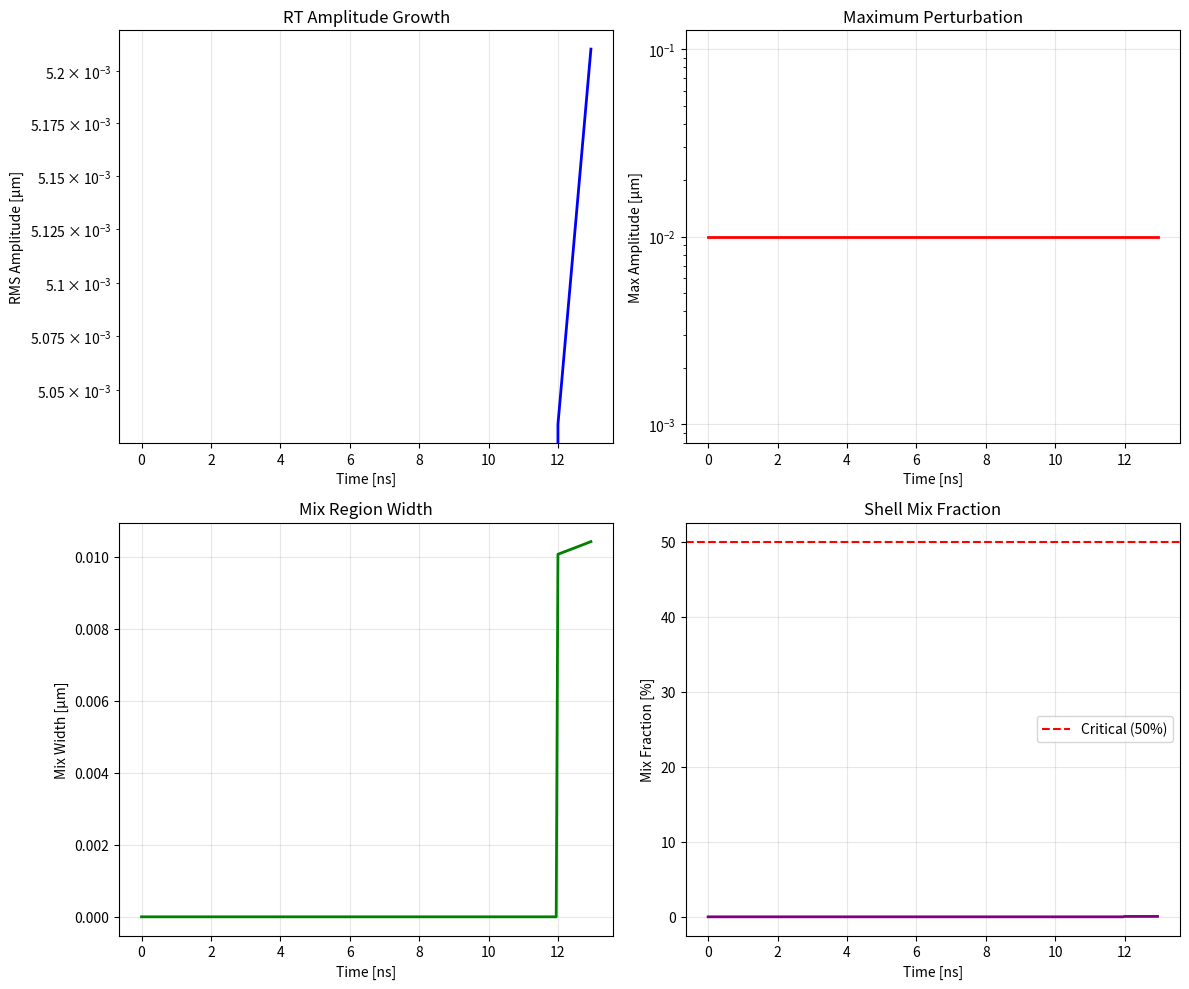
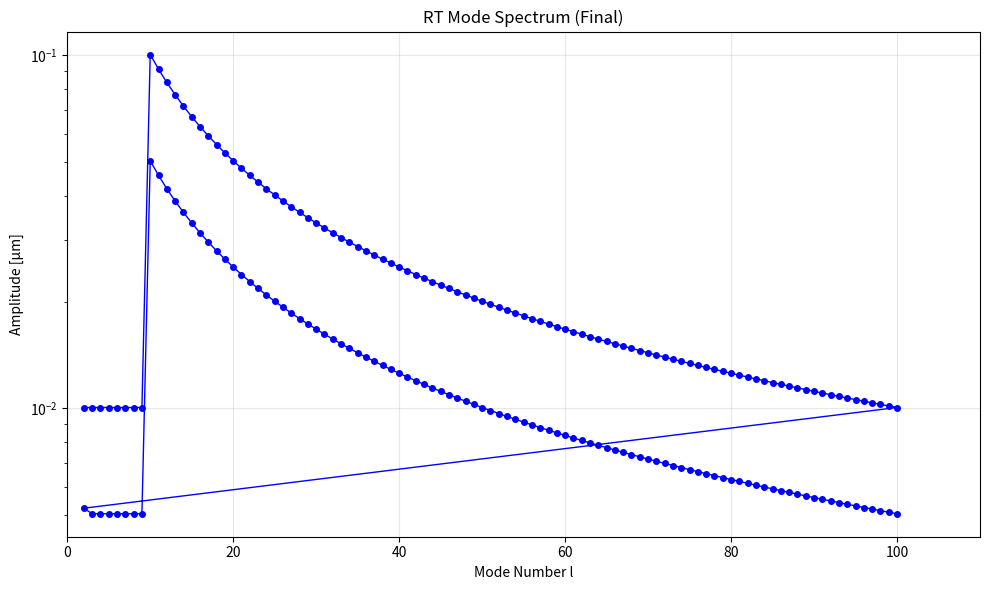
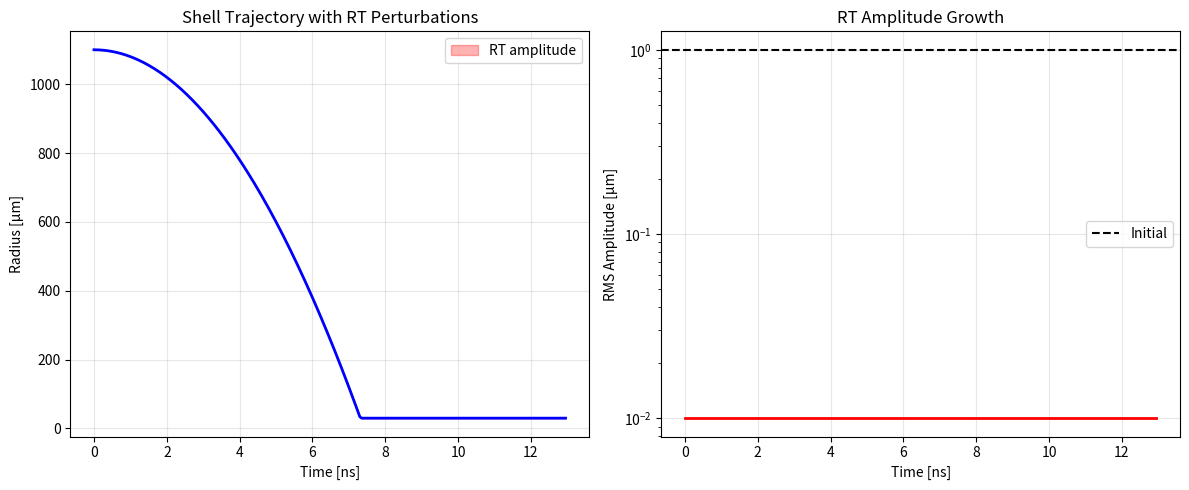

Source code (Python) for these figures, in order:
"""
Rayleigh-Taylor Instabilities in ICF Implosions
================================================

The Rayleigh-Taylor (RT) instability occurs when a heavy fluid is
accelerated into a light fluid, or equivalently, when a light fluid
supports a heavy fluid against gravity.

In ICF implosions, RT instabilities occur at:
1. Ablation front (during acceleration phase)
2. Hot spot / shell interface (during deceleration)

These instabilities can:
- Mix cold fuel into the hot spot, reducing temperature
- Break up the shell, reducing compression
- Create jets that penetrate the hot spot

Key physics:
- Classical RT growth rate: γ = sqrt(k * g * A)
  where A = (ρ_heavy - ρ_light)/(ρ_heavy + ρ_light) is Atwood number
- Ablation stabilization: γ_abl = sqrt(k*g) - β*k*V_a
  where V_a is ablation velocity
- Finite shell thickness limits maximum mode number

Author: Evan Pieser
Date: 2026
"""

import numpy as np
from dataclasses import dataclass
from typing import List, Tuple, Optional
import matplotlib.pyplot as plt


# Physical constants
PI = np.pi


@dataclass
class RTMode:
    """Single Rayleigh-Taylor mode."""
    l: int            # Mode number (spherical harmonic degree)
    amplitude: float  # Perturbation amplitude [μm]
    phase: float      # Phase [radians]
    growth_rate: float  # Linear growth rate [1/ns]


@dataclass
class RTState:
    """State of RT instabilities at a given time."""
    t: float                    # Time [ns]
    R: float                    # Shell radius [μm]
    total_amplitude: float      # RMS amplitude [μm]
    max_amplitude: float        # Maximum amplitude [μm]
    mix_width: float           # Mix region width [μm]
    mix_fraction: float        # Fraction of shell mixed
    modes: List[RTMode]        # Individual modes


def classical_rt_growth_rate(k: float, g: float, A: float) -> float:
    """
    Classical Rayleigh-Taylor growth rate.
    
    γ = sqrt(k * g * A)
    
    Args:
        k: Wavenumber [1/cm]
        g: Acceleration [cm/s²]
        A: Atwood number (ρ₂-ρ₁)/(ρ₂+ρ₁)
    
    Returns:
        Growth rate [1/s]
    """
    if k <= 0 or g <= 0 or A <= 0:
        return 0.0
    return np.sqrt(k * g * A)


def ablation_stabilized_growth_rate(k: float, g: float, A: float,
                                     V_abl: float, beta: float = 1.5) -> float:
    """
    Ablation-stabilized RT growth rate (Takabe formula).
    
    γ = α * sqrt(k*g) - β * k * V_a
    
    where α ≈ 0.9 and β ≈ 1-3 depending on conditions.
    
    Ablation carries away perturbed material, reducing growth.
    Short wavelengths (high k) are more strongly stabilized.
    
    Args:
        k: Wavenumber [1/cm]
        g: Acceleration [cm/s²]
        A: Atwood number
        V_abl: Ablation velocity [cm/s]
        beta: Ablation stabilization coefficient (1-3)
    
    Returns:
        Growth rate [1/s]
    """
    alpha = 0.9
    gamma_classical = alpha * np.sqrt(k * g)
    gamma_abl = beta * k * V_abl
    
    gamma = max(gamma_classical - gamma_abl, 0.0)
    return gamma


def spherical_mode_to_wavenumber(l: int, R: float) -> float:
    """
    Convert spherical harmonic mode number to wavenumber.
    
    k ≈ l / R for spherical geometry
    
    Args:
        l: Mode number (spherical harmonic degree)
        R: Radius [cm]
    
    Returns:
        Wavenumber [1/cm]
    """
    if R <= 0:
        return 0.0
    return l / R


def cutoff_mode_number(R: float, delta_R: float) -> int:
    """
    Maximum unstable mode number limited by shell thickness.
    
    Modes with wavelength < shell thickness are stabilized
    because they can't "fit" in the shell.
    
    l_max ≈ R / δR
    
    Args:
        R: Radius [μm]
        delta_R: Shell thickness [μm]
    
    Returns:
        Maximum mode number
    """
    if delta_R <= 0:
        return 1000  # No limit
    return max(int(R / delta_R), 2)


def initial_perturbation_spectrum(l_max: int, amplitude_rms: float,
                                   spectrum_type: str = 'NIF') -> List[RTMode]:
    """
    Generate initial perturbation spectrum.
    
    Real capsules have surface roughness from:
    - Manufacturing defects
    - Fill tube
    - Mounting features
    - Ice layer non-uniformity
    
    Args:
        l_max: Maximum mode number
        amplitude_rms: RMS surface roughness [μm]
        spectrum_type: 'flat', 'NIF', or 'power_law'
    
    Returns:
        List of RTMode objects
    """
    modes = []
    
    # Mode numbers to include
    l_values = list(range(2, min(l_max, 200) + 1))
    
    for l in l_values:
        # Amplitude spectrum
        if spectrum_type == 'flat':
            # Equal power per mode
            amp = amplitude_rms / np.sqrt(len(l_values))
            
        elif spectrum_type == 'NIF':
            # NIF capsules have ~1 μm RMS roughness
            # Power spectrum peaks around l~10-20
            # Approximate: a_l ∝ l^(-1) for l > 10
            if l < 10:
                amp = amplitude_rms * 0.1 / np.sqrt(len(l_values))
            else:
                amp = amplitude_rms * (10/l) / np.sqrt(len(l_values))
                
        elif spectrum_type == 'power_law':
            # Power law: a_l ∝ l^(-1)
            amp = amplitude_rms / (l * np.sqrt(sum(1/ll**2 for ll in l_values)))
            
        else:
            amp = amplitude_rms / np.sqrt(len(l_values))
        
        # Random phase
        phase = np.random.uniform(0, 2*PI)
        
        modes.append(RTMode(
            l=l,
            amplitude=amp,
            phase=phase,
            growth_rate=0.0  # Will be updated during evolution
        ))
    
    return modes


class RTInstabilityModel:
    """
    Model for Rayleigh-Taylor instability evolution during implosion.
    
    Tracks perturbation growth at both ablation front (acceleration)
    and hot spot interface (deceleration).
    """
    
    def __init__(self, initial_roughness_um: float = 1.0,
                 ablation_front: bool = True,
                 hot_spot_interface: bool = True):
        """
        Args:
            initial_roughness_um: Initial RMS surface roughness [μm]
            ablation_front: Include ablation front instabilities
            hot_spot_interface: Include hot spot interface instabilities
        """
        self.initial_roughness = initial_roughness_um
        self.include_ablation = ablation_front
        self.include_hot_spot = hot_spot_interface
        
        # Initialize modes
        self.ablation_modes = initial_perturbation_spectrum(
            100, initial_roughness_um, 'NIF'
        )
        self.interface_modes = initial_perturbation_spectrum(
            100, initial_roughness_um * 0.5, 'NIF'  # Inner surface smoother
        )
        
        self.history = []
    
    def compute_growth_rates(self, R_um: float, V_kms: float, 
                              a_kms2: float, rho_shell: float,
                              rho_ablator: float, rho_hot_spot: float,
                              V_abl_kms: float, shell_thickness_um: float):
        """
        Update growth rates for all modes given current conditions.
        
        Args:
            R_um: Shell radius [μm]
            V_kms: Implosion velocity [km/s]
            a_kms2: Acceleration [km/s²]  (negative for implosion)
            rho_shell: Shell density [g/cm³]
            rho_ablator: Ablator density [g/cm³]
            rho_hot_spot: Hot spot density [g/cm³]
            V_abl_kms: Ablation velocity [km/s]
            shell_thickness_um: Shell thickness [μm]
        """
        R_cm = R_um * 1e-4
        a_cms2 = abs(a_kms2) * 1e10  # km/s² to cm/s²
        V_abl_cms = V_abl_kms * 1e5
        
        # Cutoff mode
        l_max = cutoff_mode_number(R_um, shell_thickness_um)
        
        # Ablation front (during acceleration, a < 0 means shell being pushed)
        if self.include_ablation and a_kms2 < 0:
            A_abl = (rho_shell - rho_ablator) / (rho_shell + rho_ablator + 1e-10)
            A_abl = max(A_abl, 0)  # Must be positive for instability
            
            for mode in self.ablation_modes:
                if mode.l > l_max:
                    mode.growth_rate = 0.0
                    continue
                    
                k = spherical_mode_to_wavenumber(mode.l, R_cm)
                gamma = ablation_stabilized_growth_rate(k, a_cms2, A_abl, V_abl_cms)
                mode.growth_rate = gamma * 1e-9  # Convert to 1/ns
        
        # Hot spot interface (during deceleration)
        if self.include_hot_spot and a_kms2 > 0:
            A_hs = (rho_shell - rho_hot_spot) / (rho_shell + rho_hot_spot + 1e-10)
            A_hs = max(A_hs, 0)
            
            for mode in self.interface_modes:
                if mode.l > l_max:
                    mode.growth_rate = 0.0
                    continue
                    
                k = spherical_mode_to_wavenumber(mode.l, R_cm)
                # No ablation stabilization at hot spot interface
                gamma = classical_rt_growth_rate(k, a_cms2, A_hs)
                mode.growth_rate = gamma * 1e-9  # Convert to 1/ns
    
    def evolve(self, dt_ns: float):
        """
        Evolve perturbation amplitudes by one timestep.
        
        Uses exponential growth in linear regime.
        Saturates when amplitude ~ wavelength (nonlinear).
        """
        for mode in self.ablation_modes + self.interface_modes:
            if mode.growth_rate > 0:
                # Linear growth
                mode.amplitude *= np.exp(mode.growth_rate * dt_ns)
                
                # Nonlinear saturation: amplitude can't exceed wavelength
                # λ = 2πR/l, so a_max ~ R/l
                # We use a_max ~ 0.1 * R / l as typical saturation
                # For l=10, R=500μm: a_max ~ 5 μm
    
    def get_state(self, t_ns: float, R_um: float, 
                   shell_thickness_um: float) -> RTState:
        """
        Get current RT instability state.
        """
        # Compute statistics
        abl_amps = [m.amplitude for m in self.ablation_modes if m.growth_rate > 0]
        hs_amps = [m.amplitude for m in self.interface_modes if m.growth_rate > 0]
        all_amps = abl_amps + hs_amps
        
        if all_amps:
            total_rms = np.sqrt(sum(a**2 for a in all_amps))
            max_amp = max(all_amps)
        else:
            total_rms = 0
            max_amp = 0
        
        # Mix width (where instabilities have penetrated)
        # Approximate as 2 * max amplitude
        mix_width = 2 * max_amp
        
        # Mix fraction (fraction of shell affected)
        mix_fraction = min(mix_width / shell_thickness_um, 1.0) if shell_thickness_um > 0 else 0
        
        return RTState(
            t=t_ns,
            R=R_um,
            total_amplitude=total_rms,
            max_amplitude=max_amp,
            mix_width=mix_width,
            mix_fraction=mix_fraction,
            modes=self.ablation_modes + self.interface_modes
        )
    
    def step(self, t_ns: float, dt_ns: float, R_um: float, V_kms: float,
             a_kms2: float, rho_shell: float = 100, rho_ablator: float = 1,
             rho_hot_spot: float = 10, V_abl_kms: float = 50,
             shell_thickness_um: float = 50) -> RTState:
        """
        Advance RT model by one timestep.
        
        Args:
            t_ns: Current time [ns]
            dt_ns: Timestep [ns]
            R_um: Shell radius [μm]
            V_kms: Implosion velocity [km/s]
            a_kms2: Acceleration [km/s²]
            rho_shell: Shell density [g/cm³]
            rho_ablator: Ablator density [g/cm³]
            rho_hot_spot: Hot spot density [g/cm³]
            V_abl_kms: Ablation velocity [km/s]
            shell_thickness_um: Shell thickness [μm]
        
        Returns:
            RTState after this step
        """
        # Update growth rates
        self.compute_growth_rates(
            R_um, V_kms, a_kms2, rho_shell, rho_ablator,
            rho_hot_spot, V_abl_kms, shell_thickness_um
        )
        
        # Evolve amplitudes
        self.evolve(dt_ns)
        
        # Get state
        state = self.get_state(t_ns, R_um, shell_thickness_um)
        self.history.append(state)
        
        return state
    
    def degradation_factor(self) -> float:
        """
        Estimate yield degradation due to mix.
        
        Mix reduces the effective hot spot volume and temperature.
        Approximate degradation as:
        
        Y_actual / Y_1D ≈ (1 - f_mix)³
        
        where f_mix is the mix fraction.
        
        Returns:
            Yield degradation factor (0 to 1)
        """
        if not self.history:
            return 1.0
        
        # Use peak mix fraction
        max_mix = max(s.mix_fraction for s in self.history)
        
        # Degradation model
        # 3 because yield ~ ρR² * T³ ~ V * T³
        degradation = (1 - max_mix)**3
        
        return max(degradation, 0.0)
    
    def plot_evolution(self, save_path: str = None):
        """Plot RT instability evolution."""
        if not self.history:
            print("No history to plot!")
            return
        
        fig, axes = plt.subplots(2, 2, figsize=(12, 10))
        
        t = [s.t for s in self.history]
        
        # Total amplitude
        ax = axes[0, 0]
        ax.semilogy(t, [s.total_amplitude for s in self.history], 'b-', linewidth=2)
        ax.set_xlabel('Time [ns]')
        ax.set_ylabel('RMS Amplitude [μm]')
        ax.set_title('RT Amplitude Growth')
        ax.grid(True, alpha=0.3)
        
        # Max amplitude
        ax = axes[0, 1]
        ax.semilogy(t, [max(s.max_amplitude, 0.01) for s in self.history], 
                    'r-', linewidth=2)
        ax.set_xlabel('Time [ns]')
        ax.set_ylabel('Max Amplitude [μm]')
        ax.set_title('Maximum Perturbation')
        ax.grid(True, alpha=0.3)
        
        # Mix width
        ax = axes[1, 0]
        ax.plot(t, [s.mix_width for s in self.history], 'g-', linewidth=2)
        ax.set_xlabel('Time [ns]')
        ax.set_ylabel('Mix Width [μm]')
        ax.set_title('Mix Region Width')
        ax.grid(True, alpha=0.3)
        
        # Mix fraction
        ax = axes[1, 1]
        ax.plot(t, [s.mix_fraction * 100 for s in self.history], 
                'purple', linewidth=2)
        ax.set_xlabel('Time [ns]')
        ax.set_ylabel('Mix Fraction [%]')
        ax.set_title('Shell Mix Fraction')
        ax.axhline(y=50, color='r', linestyle='--', label='Critical (50%)')
        ax.legend()
        ax.grid(True, alpha=0.3)
        
        plt.tight_layout()
        
        if save_path:
            plt.savefig(save_path, dpi=150, bbox_inches='tight')
            print(f"Saved: {save_path}")
        
        plt.close()
        return fig
    
    def plot_mode_spectrum(self, save_path: str = None):
        """Plot mode amplitude spectrum at final time."""
        if not self.history:
            print("No history to plot!")
            return
        
        fig, ax = plt.subplots(figsize=(10, 6))
        
        # Get final amplitudes
        final_state = self.history[-1]
        
        l_vals = [m.l for m in final_state.modes]
        amps = [m.amplitude for m in final_state.modes]
        
        ax.semilogy(l_vals, amps, 'bo-', markersize=4, linewidth=1)
        ax.set_xlabel('Mode Number l')
        ax.set_ylabel('Amplitude [μm]')
        ax.set_title('RT Mode Spectrum (Final)')
        ax.grid(True, alpha=0.3)
        ax.set_xlim(0, max(l_vals) + 10)
        
        plt.tight_layout()
        
        if save_path:
            plt.savefig(save_path, dpi=150, bbox_inches='tight')
            print(f"Saved: {save_path}")
        
        plt.close()
        return fig


def simulate_rt_with_implosion():
    """
    Simulate RT growth during a NIF-like implosion.
    """
    print()
    print("╔" + "═" * 58 + "╗")
    print("║  RAYLEIGH-TAYLOR INSTABILITY SIMULATION                  ║")
    print("╚" + "═" * 58 + "╝")
    print()
    
    # Initialize RT model
    rt = RTInstabilityModel(
        initial_roughness_um=1.0,  # 1 μm RMS surface roughness
        ablation_front=True,
        hot_spot_interface=True
    )
    
    print(f"Initial surface roughness: {rt.initial_roughness} μm RMS")
    print(f"Number of modes: {len(rt.ablation_modes)}")
    print()
    
    # Simulate implosion trajectory (simplified)
    # Based on NIF parameters
    R0 = 1100       # Initial radius [μm]
    V_final = -400  # Final velocity [km/s]
    t_accel = 10    # Acceleration time [ns]
    t_coast = 2     # Coast time [ns]
    t_stag = 1      # Stagnation time [ns]
    
    dt = 0.05  # Timestep [ns]
    
    print("Simulating implosion with RT growth...")
    print("─" * 50)
    
    t = 0
    R = R0
    V = 0
    
    # Track trajectory
    trajectory = []
    
    while t < t_accel + t_coast + t_stag:
        # Compute acceleration and position
        if t < t_accel:
            # Acceleration phase
            # V goes from 0 to V_final over t_accel
            # a = V_final / t_accel (negative since inward)
            a = V_final / t_accel  # km/s per ns
            V = a * t  # km/s
            # R decreases: dR/dt = V (V is negative)
            # R(t) = R0 + integral(V dt) = R0 + 0.5*a*t² (units: km/s * ns = μm)
            R = R0 + 0.5 * a * t**2  # a is negative, so R decreases
            phase = "accel"
        elif t < t_accel + t_coast:
            # Coast phase - constant velocity
            t_coast_elapsed = t - t_accel
            a = 0
            V = V_final
            R_at_accel_end = R0 + 0.5 * (V_final / t_accel) * t_accel**2
            R = R_at_accel_end + V * t_coast_elapsed  # V is negative
            phase = "coast"
        else:
            # Stagnation (deceleration)
            t_stag_elapsed = t - t_accel - t_coast
            # Decelerate from V_final to 0
            a = -V_final / t_stag  # Positive (opposing V)
            V = V_final + a * t_stag_elapsed
            R = max(30, R - abs(V) * dt)  # Just track position decrease
            phase = "stag"
        
        # Make sure R stays positive
        R = max(R, 30)
        
        # Estimate shell parameters
        shell_thickness = max(R * 0.1, 20)  # Shell is ~10% of R
        rho_shell = 10 * (R0 / max(R, 50))**2  # Compress as R shrinks
        rho_ablator = 1
        rho_hot_spot = 1 * (R0 / max(R, 50))**2
        V_abl = 50 if t < t_accel else 0  # Ablation only during acceleration
        
        # Step RT model
        state = rt.step(
            t, dt, max(R, 50), V, a,
            rho_shell, rho_ablator, rho_hot_spot,
            V_abl, shell_thickness
        )
        
        trajectory.append({
            't': t, 'R': R, 'V': V, 'a': a, 'phase': phase,
            'amp': state.total_amplitude
        })
        
        if int(t / 1.0) > int((t - dt) / 1.0):  # Print every 1 ns
            print(f"  t={t:5.1f} ns  R={R:5.0f} μm  V={V:+6.0f} km/s  "
                  f"amp={state.total_amplitude:5.2f} μm  phase={phase}")
        
        t += dt
    
    print("─" * 50)
    print()
    
    # Results
    final_state = rt.history[-1]
    degradation = rt.degradation_factor()
    
    print("  RESULTS")
    print("  " + "─" * 40)
    print(f"  Initial roughness:     {rt.initial_roughness:.1f} μm")
    print(f"  Final RMS amplitude:   {final_state.total_amplitude:.1f} μm")
    print(f"  Maximum amplitude:     {final_state.max_amplitude:.1f} μm")
    print(f"  Mix width:             {final_state.mix_width:.1f} μm")
    print(f"  Mix fraction:          {final_state.mix_fraction*100:.1f}%")
    print(f"  Yield degradation:     {(1-degradation)*100:.1f}%")
    print()
    
    if degradation > 0.5:
        print("  ✓ Mix is manageable - ignition possible")
    else:
        print("  ✗ Severe mix - ignition compromised")
    
    # Generate plots
    print("\nGenerating RT plots...")
    rt.plot_evolution('rt_evolution.png')
    rt.plot_mode_spectrum('rt_spectrum.png')
    
    # Plot implosion trajectory with RT
    fig, axes = plt.subplots(1, 2, figsize=(12, 5))
    
    ax = axes[0]
    ax.plot([d['t'] for d in trajectory], [d['R'] for d in trajectory], 
            'b-', linewidth=2)
    ax.fill_between(
        [d['t'] for d in trajectory],
        [d['R'] - d['amp'] for d in trajectory],
        [d['R'] + d['amp'] for d in trajectory],
        alpha=0.3, color='red', label='RT amplitude'
    )
    ax.set_xlabel('Time [ns]')
    ax.set_ylabel('Radius [μm]')
    ax.set_title('Shell Trajectory with RT Perturbations')
    ax.legend()
    ax.grid(True, alpha=0.3)
    
    ax = axes[1]
    ax.semilogy([d['t'] for d in trajectory], 
                [max(d['amp'], 0.01) for d in trajectory], 
                'r-', linewidth=2)
    ax.axhline(y=1, color='k', linestyle='--', label='Initial')
    ax.set_xlabel('Time [ns]')
    ax.set_ylabel('RMS Amplitude [μm]')
    ax.set_title('RT Amplitude Growth')
    ax.legend()
    ax.grid(True, alpha=0.3)
    
    plt.tight_layout()
    plt.savefig('rt_trajectory.png', dpi=150, bbox_inches='tight')
    print("Saved: rt_trajectory.png")
    plt.close()
    
    print()
    print("Generated plots:")
    print("  - rt_evolution.png")
    print("  - rt_spectrum.png")
    print("  - rt_trajectory.png")
    print()
    
    return rt, trajectory


# =============================================================================
# MAIN
# =============================================================================

if __name__ == "__main__":
    np.random.seed(42)  # Reproducibility
    rt, trajectory = simulate_rt_with_implosion()
